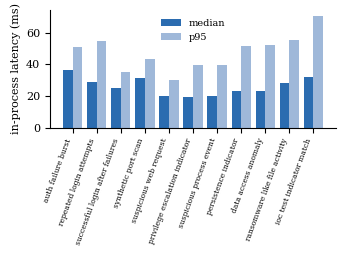

Reproduce this figure in Python. (Note: this script raises an exception after producing the figure.)
import matplotlib; matplotlib.use("Agg")
import matplotlib.pyplot as plt, numpy as np
plt.rcParams.update({"font.size":8,"font.family":"serif","axes.spines.top":False,"axes.spines.right":False})
sc=["auth_failure_burst","repeated_login_attempts","successful_login_after_failures","synthetic_port_scan","suspicious_web_request","privilege_escalation_indicator","suspicious_process_event","persistence_indicator","data_access_anomaly","ransomware_like_file_activity","ioc_test_indicator_match"]
med=[36.2,28.7,25.0,31.6,20.2,19.6,20.2,23.4,23.3,28.1,32.0]
p95=[51.0,55.0,35.5,43.6,30.4,39.4,39.8,51.5,52.1,55.4,70.9]
x=np.arange(len(sc)); fig,ax=plt.subplots(figsize=(3.5,2.6))
ax.bar(x-0.2,med,0.4,label="median",color="#2b6cb0"); ax.bar(x+0.2,p95,0.4,label="p95",color="#9fb8d9")
ax.set_xticks(x); ax.set_xticklabels([s.replace("_"," ") for s in sc],rotation=70,ha="right",fontsize=5.5)
ax.set_ylabel("in-process latency (ms)"); ax.legend(frameon=False,fontsize=7); fig.tight_layout(); fig.savefig("figures/fig12_e2_latency.pdf")
fig,ax=plt.subplots(figsize=(3.5,2.2))
names=["health","alerts list","events list\n(limit 100)","dashboard\nsummary","dashboard\ntimeline"]
m=[1.25,3.68,7.42,29.0,269.6]; p=[1.84,5.13,11.18,31.04,293.4]
x=np.arange(5); ax.bar(x-0.2,m,0.4,label="median",color="#2b6cb0"); ax.bar(x+0.2,p,0.4,label="p95",color="#9fb8d9")
ax.set_yscale("log"); ax.set_xticks(x); ax.set_xticklabels(names,fontsize=6); ax.set_ylabel("read latency (ms, log)")
ax.legend(frameon=False,fontsize=7); fig.tight_layout(); fig.savefig("figures/fig13_reads.pdf")
# throughput + latency per batch size
B=[1,10,100,500]
fig,ax=plt.subplots(figsize=(3.5,2.3))
for lab,v,c in [("heartbeat",[34.8,97.3,741.5,1525.5],"#2b6cb0"),("auth success",[25.7,104.8,797.5,1218.2],"#c05621"),("auth failure (distinct src)",[48.9,343.1,785.2,939.8],"#2f855a")]:
    ax.plot(B,v,marker="o",label=lab,color=c)
ax.set_xscale("log"); ax.set_yscale("log"); ax.set_xlabel("batch size B"); ax.set_ylabel("median events/s"); ax.legend(frameon=False,fontsize=6)
fig.tight_layout(); fig.savefig("figures/fig14_throughput_types.pdf")
